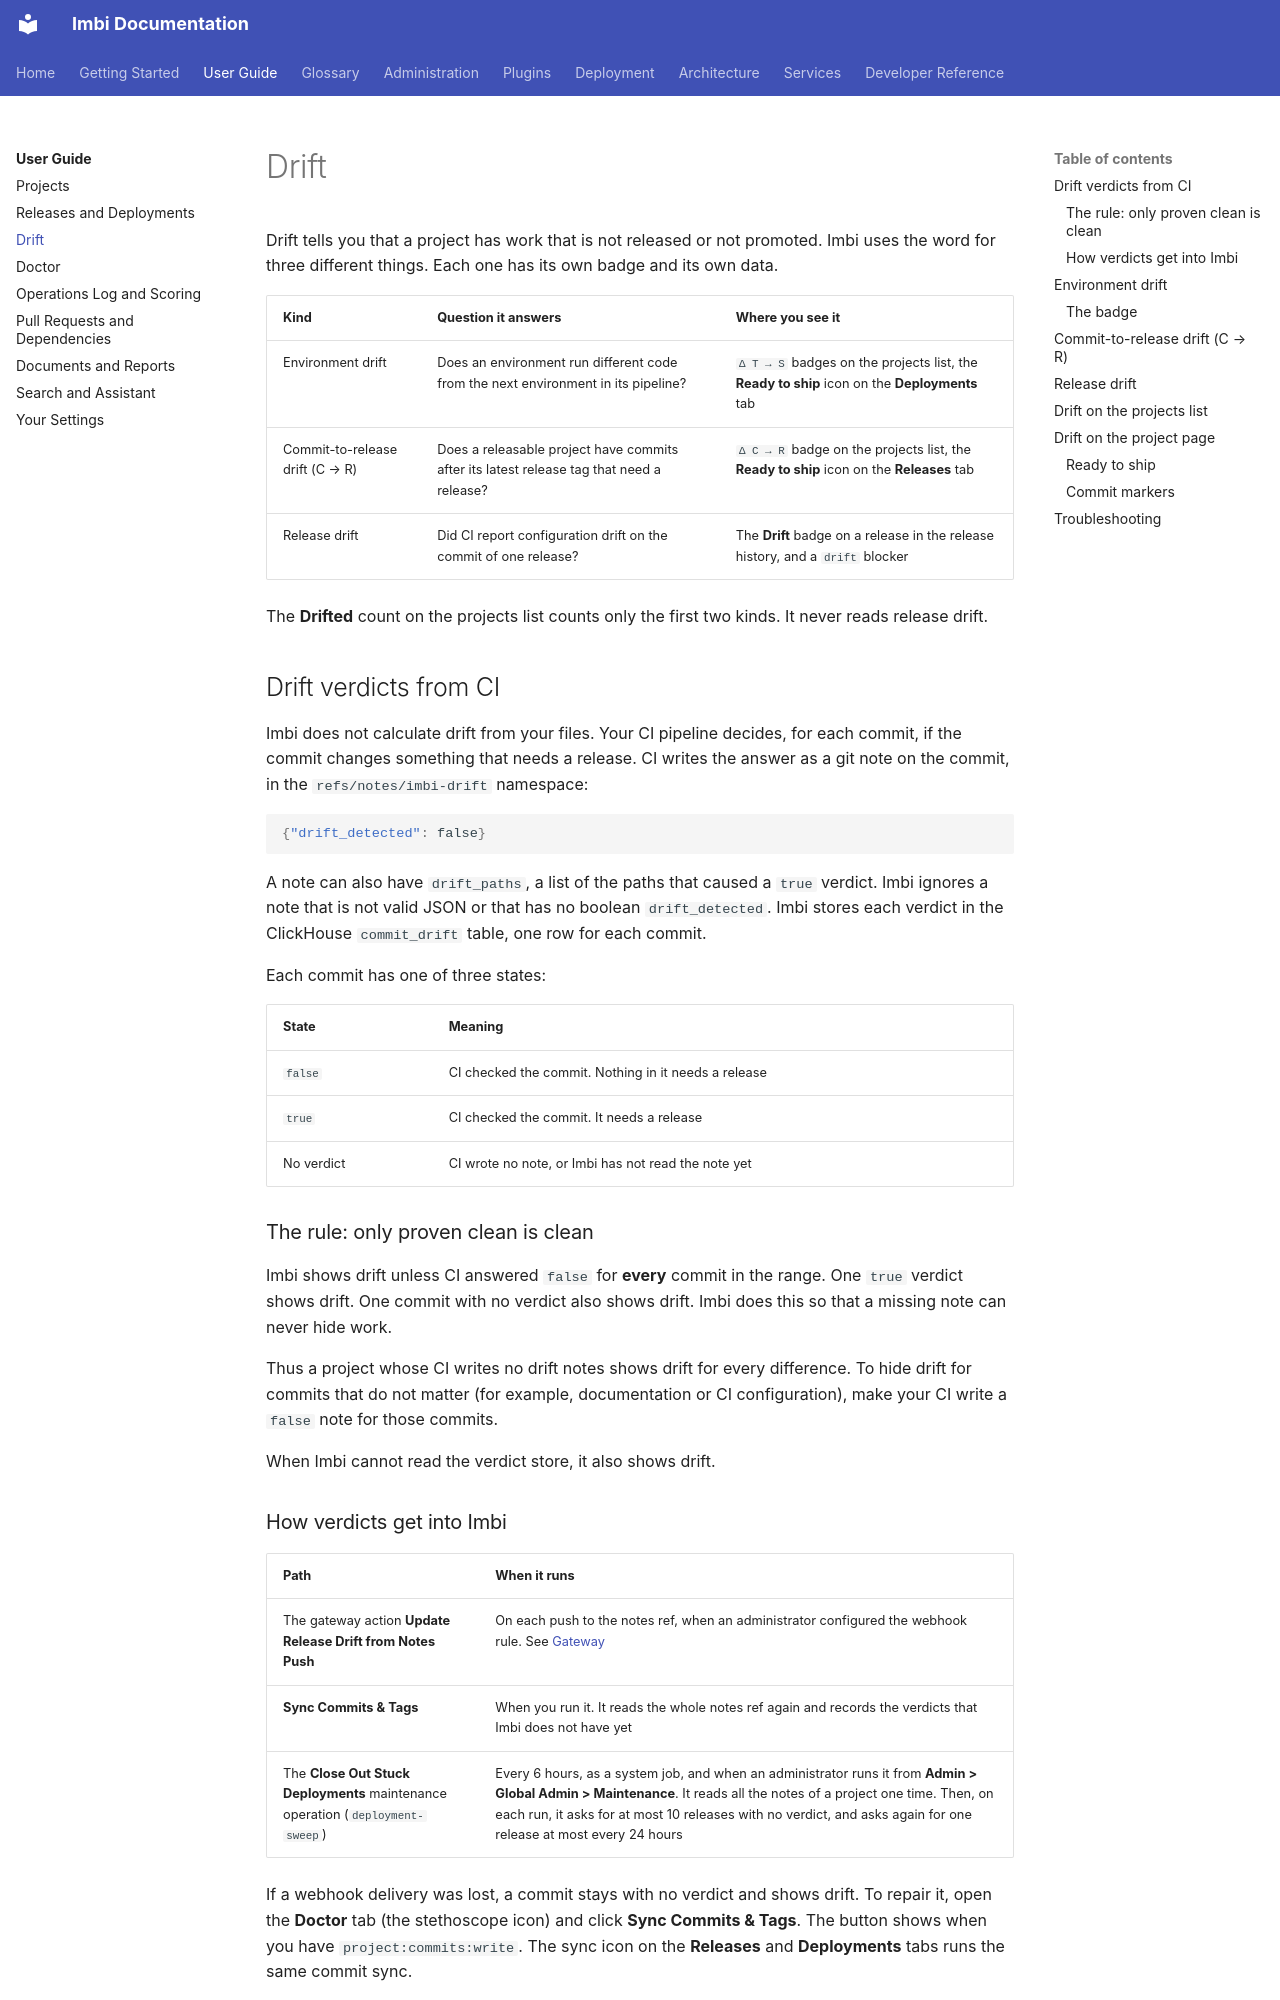

repository: AWeber-Imbi/imbi · page: user-guide/drift/index.html · generator: mkdocs

# Drift

Drift tells you that a project has work that is not released or not
promoted. Imbi uses the word for three different things. Each one has its
own badge and its own data.

| Kind | Question it answers | Where you see it |
|---|---|---|
| Environment drift | Does an environment run different code from the next environment in its pipeline? | `Δ T → S` badges on the projects list, the **Ready to ship** icon on the **Deployments** tab |
| Commit-to-release drift (C → R) | Does a releasable project have commits after its latest release tag that need a release? | `Δ C → R` badge on the projects list, the **Ready to ship** icon on the **Releases** tab |
| Release drift | Did CI report configuration drift on the commit of one release? | The **Drift** badge on a release in the release history, and a `drift` blocker |

The **Drifted** count on the projects list counts only the first two kinds.
It never reads release drift.

## Drift verdicts from CI

Imbi does not calculate drift from your files. Your CI pipeline decides,
for each commit, if the commit changes something that needs a release. CI
writes the answer as a git note on the commit, in the
`refs/notes/imbi-drift` namespace:

```json
{"drift_detected": false}
```

A note can also have `drift_paths`, a list of the paths that caused a
`true` verdict. Imbi ignores a note that is not valid JSON or that has no
boolean `drift_detected`. Imbi stores each verdict in the ClickHouse
`commit_drift` table, one row for each commit.

Each commit has one of three states:

| State | Meaning |
|---|---|
| `false` | CI checked the commit. Nothing in it needs a release |
| `true` | CI checked the commit. It needs a release |
| No verdict | CI wrote no note, or Imbi has not read the note yet |

### The rule: only proven clean is clean

Imbi shows drift unless CI answered `false` for **every** commit in the
range. One `true` verdict shows drift. One commit with no verdict also
shows drift. Imbi does this so that a missing note can never hide work.

Thus a project whose CI writes no drift notes shows drift for every
difference. To hide drift for commits that do not matter (for example,
documentation or CI configuration), make your CI write a `false` note for
those commits.

When Imbi cannot read the verdict store, it also shows drift.
